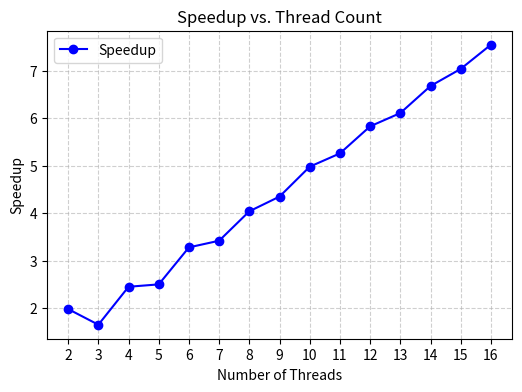

The script that saved this image:
import matplotlib
import matplotlib.pyplot as plt
from io import BytesIO

# 准备数据
threads = [2, 3, 4, 5, 6, 7, 8, 9, 10, 11, 12, 13, 14, 15, 16]
speedups = [1.98, 1.65, 2.45, 2.50, 3.28, 3.42, 4.04, 4.35, 4.98, 5.26, 5.83, 6.11, 6.68, 7.04, 7.55]

# 绘制折线图
plt.figure(figsize=(6,4))  # 设置画布大小
plt.plot(threads, speedups, marker='o', linestyle='-', color='blue', label='Speedup')
plt.title('Speedup vs. Thread Count', fontsize=12)
plt.xlabel('Number of Threads', fontsize=10)
plt.ylabel('Speedup', fontsize=10)
plt.xticks(threads)
plt.grid(True, linestyle='--', alpha=0.6)
plt.legend()

# 如果想保存成文件，请取消下面注释
plt.savefig('speedup_vs_threads.png', dpi=300)

plt.show()
